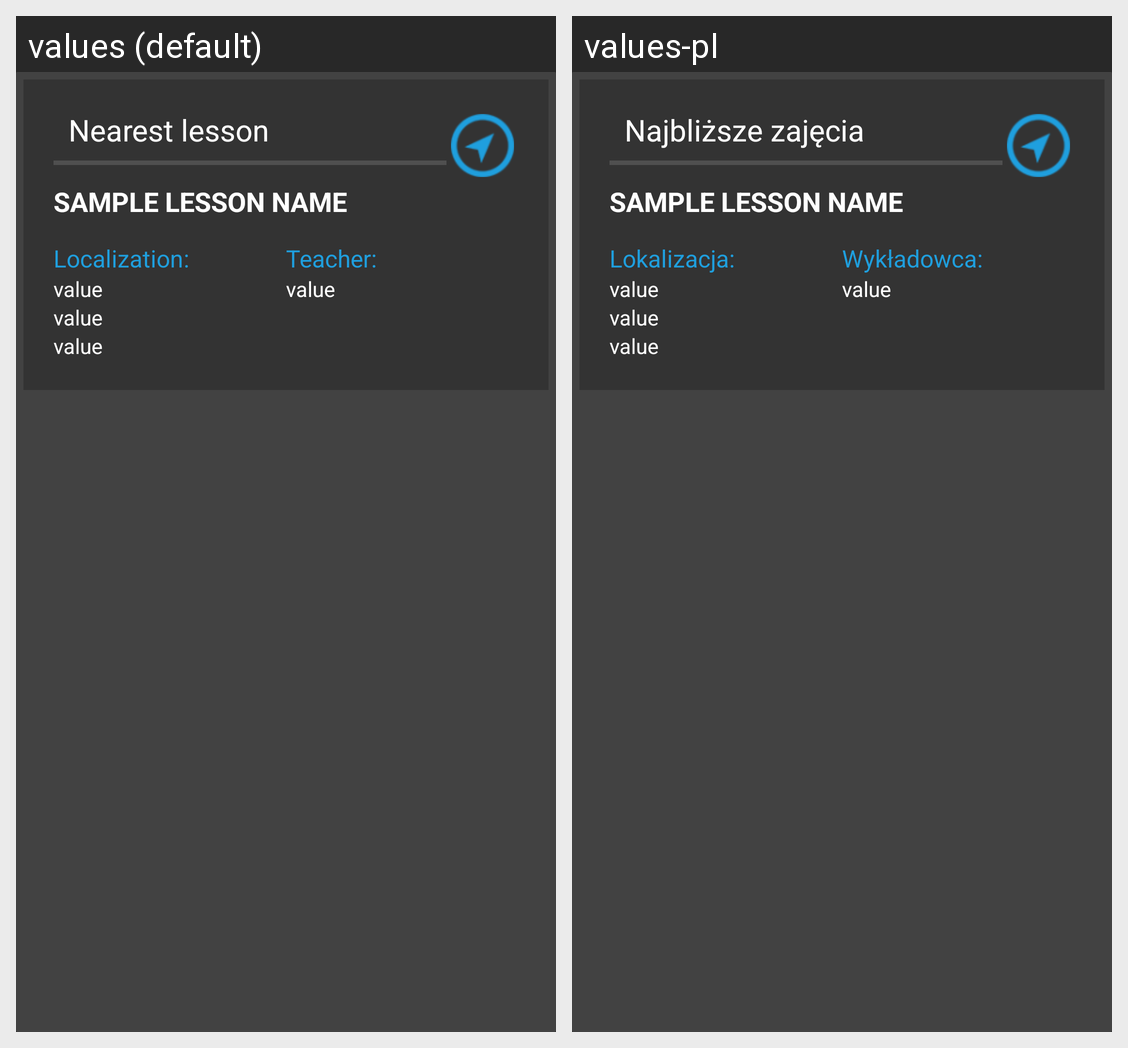

This grid shows one Android layout under two languages. Give, for every string resource on the screen, its name, the default text and each shown locale's text.
Android screen res/layout/subject_item_list.xml rendered under 2 locales, left to right: values (default), values-pl. Device: Nexus 5 (rendered at 1080×1920; each locale shown at half size, 540×960, under a caption strip naming it); theme AppTheme.
Strings drawn on this screen, with the default value and each locale's value (text and hints the layout hard-codes, and strings that could not be matched under every locale, appear in the picture but are not listed):

nearest_lesson
  values: Nearest lesson
  values-pl: Najbliższe zajęcia

localization
  values: Localization:
  values-pl: Lokalizacja:

teacher
  values: Teacher:
  values-pl: Wykładowca:
